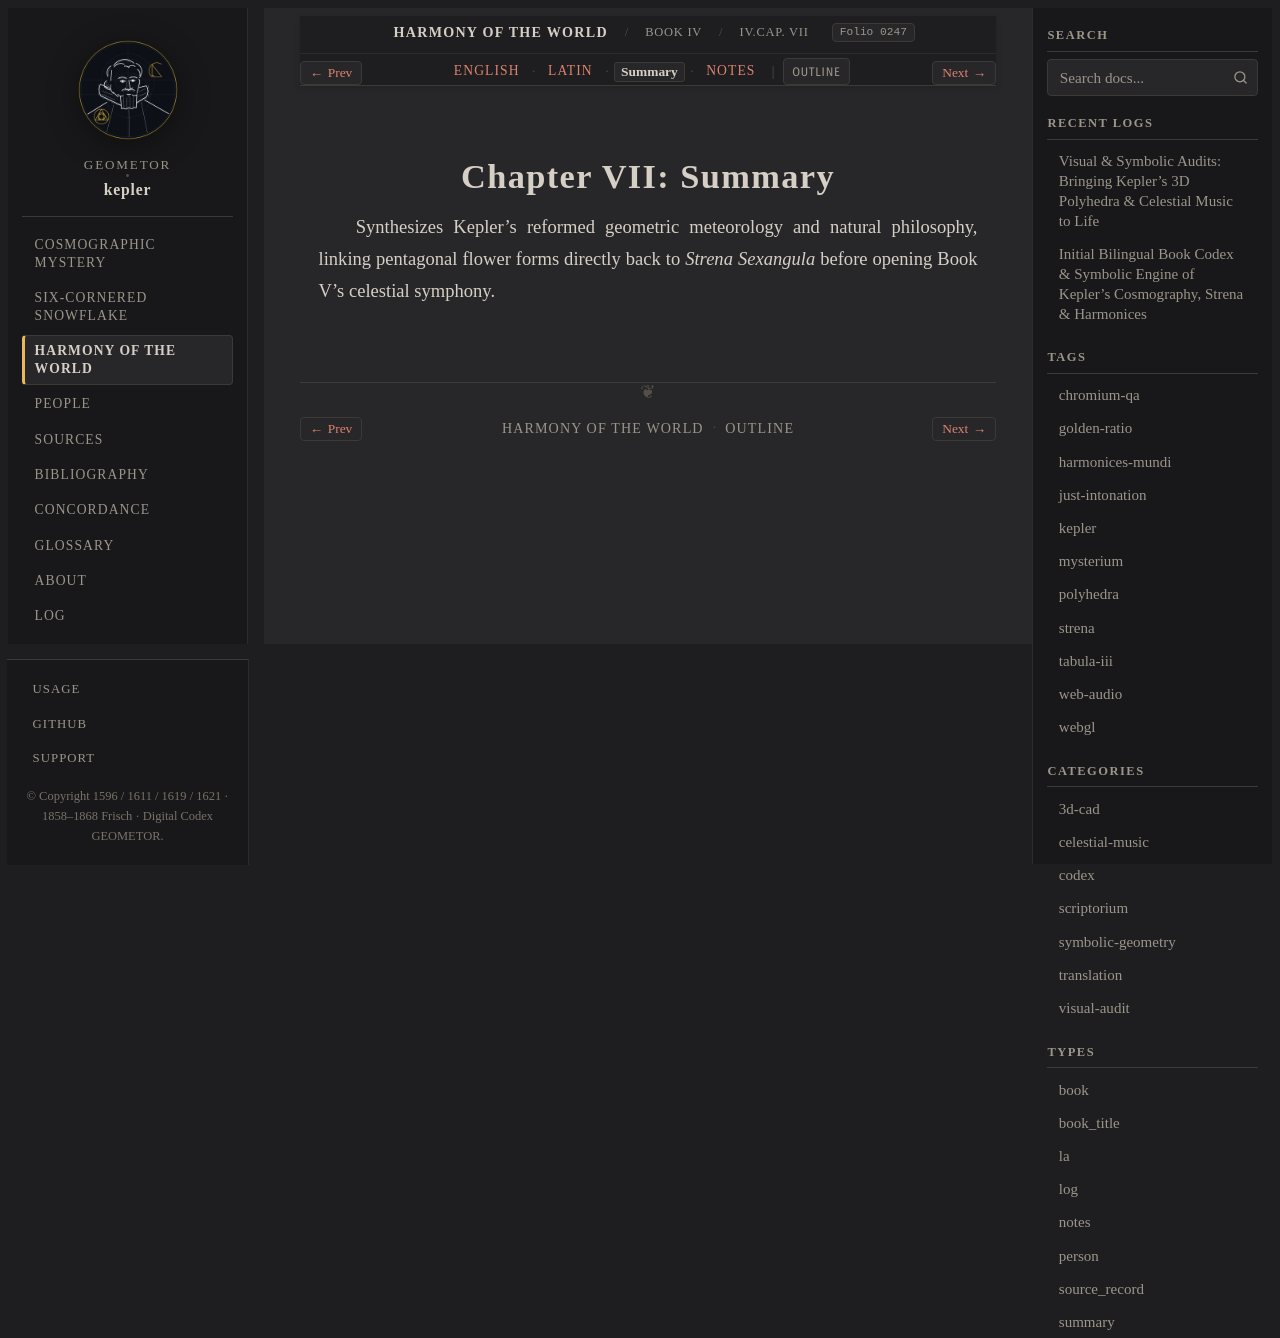

repository: geometor/kepler · page: harmonices_mundi/liber_iv/cap_07/summary.html · generator: sphinx

:type: summary
:layout: book
:canonical_id: IV.Cap. VII
:order: 8
:folio: harmonices_mundi:0247

.. _hm-liber-iv-cap_07-summary:

Chapter VII: Summary
====================

Synthesizes Kepler's reformed geometric meteorology and natural philosophy, linking pentagonal flower forms directly back to *Strena Sexangula* before opening Book V's celestial symphony.
